Photos from the image-classification dataset "ulcer-cancer-prj" in the GitHub repository tamilkumaran-g/ulcer-cancer-prj. Its 2 classes are: cancer, ulcer.

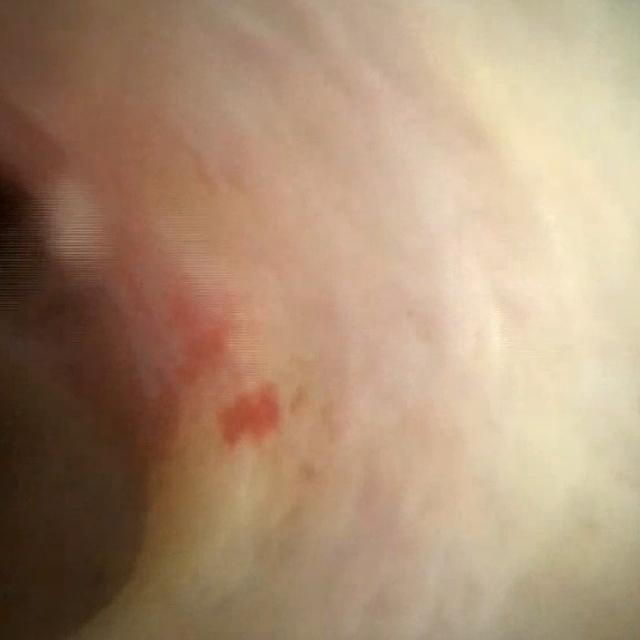
Label: cancer

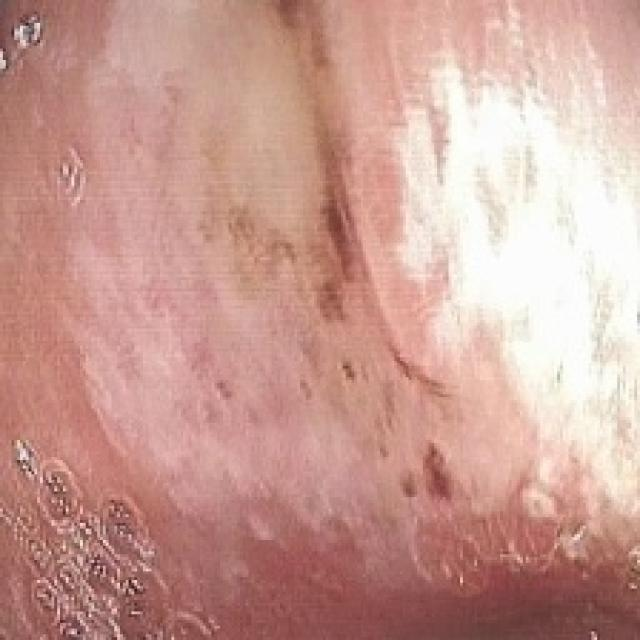
Label: ulcer

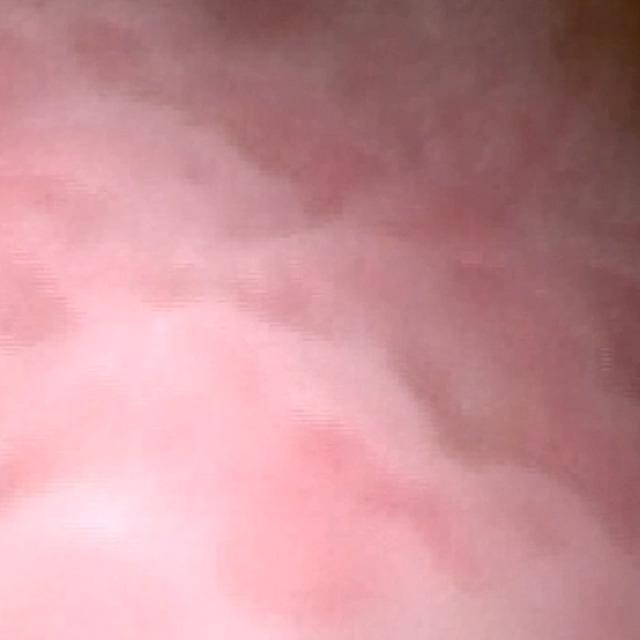
Label: cancer

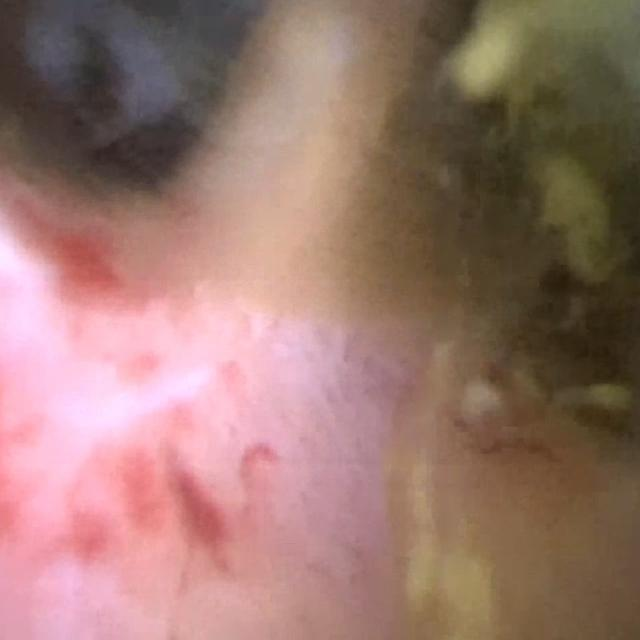
Label: cancer

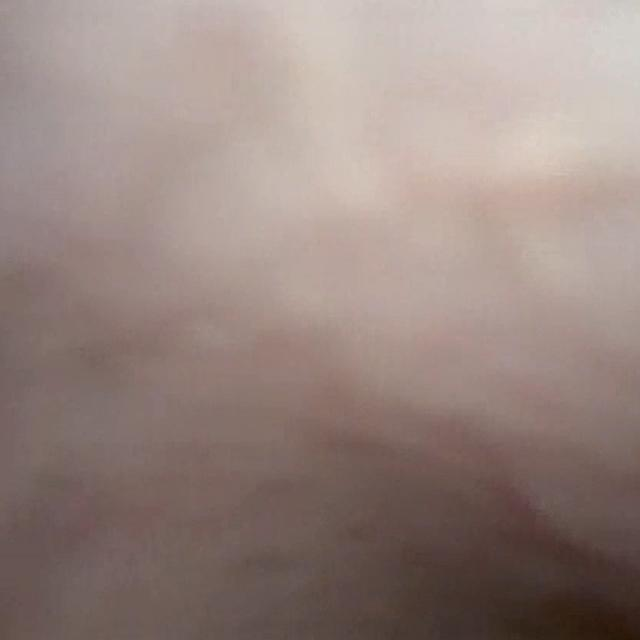
Label: cancer

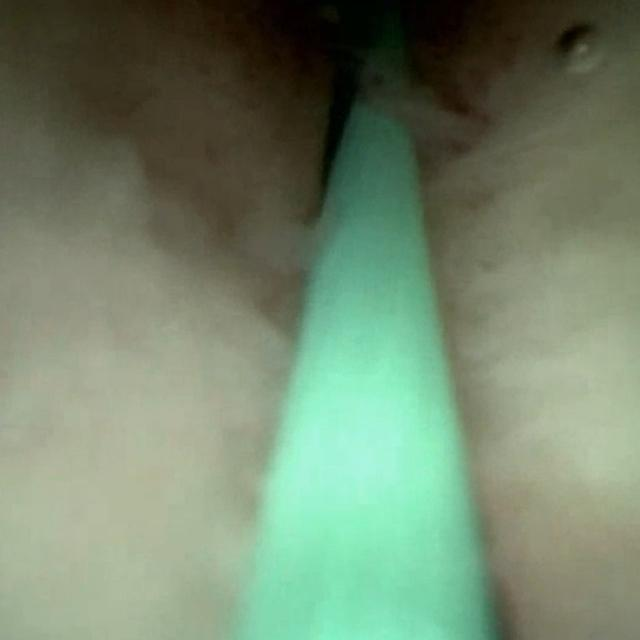
Label: cancer
